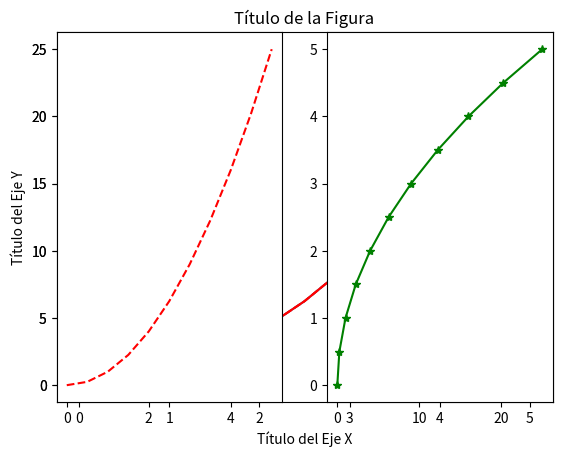
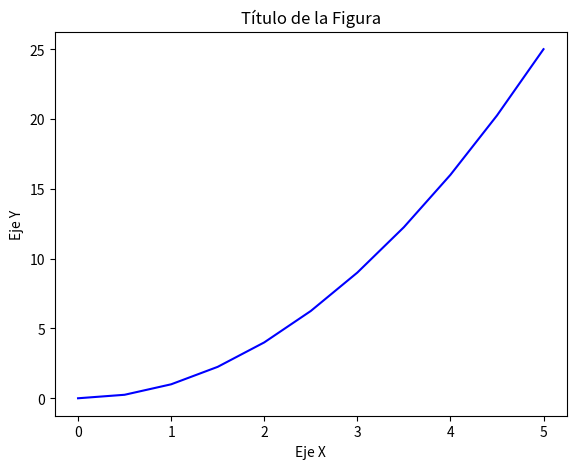
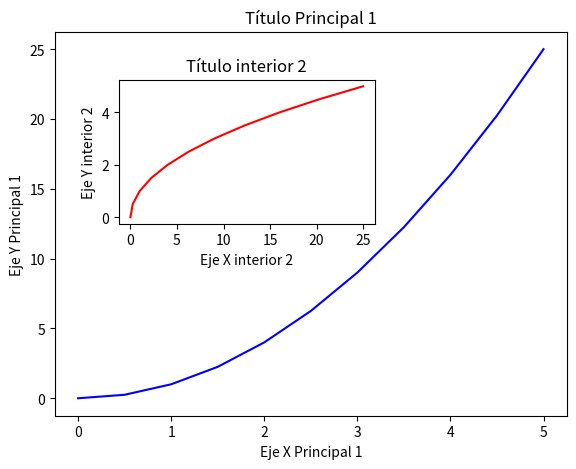
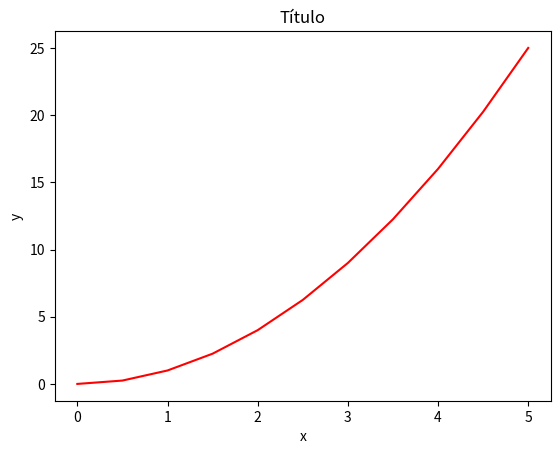
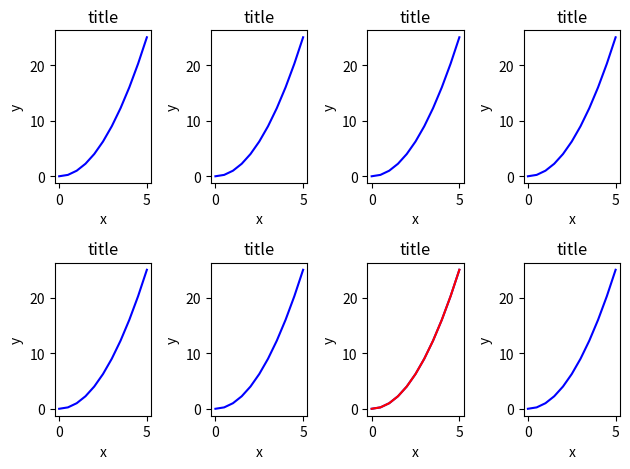
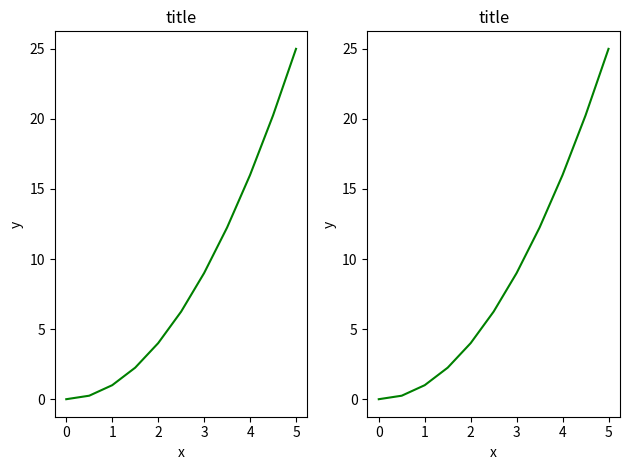
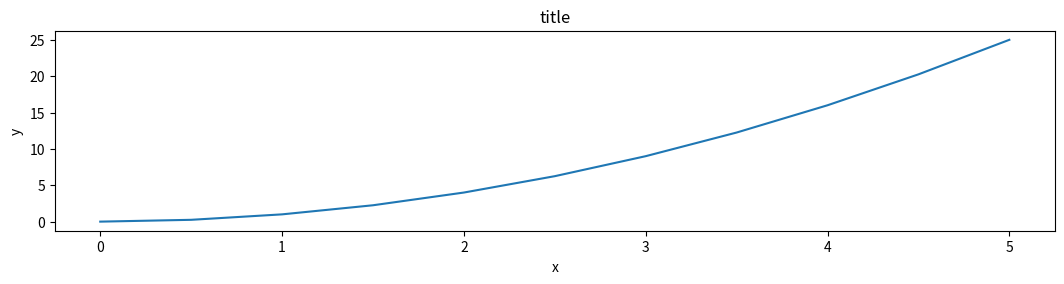
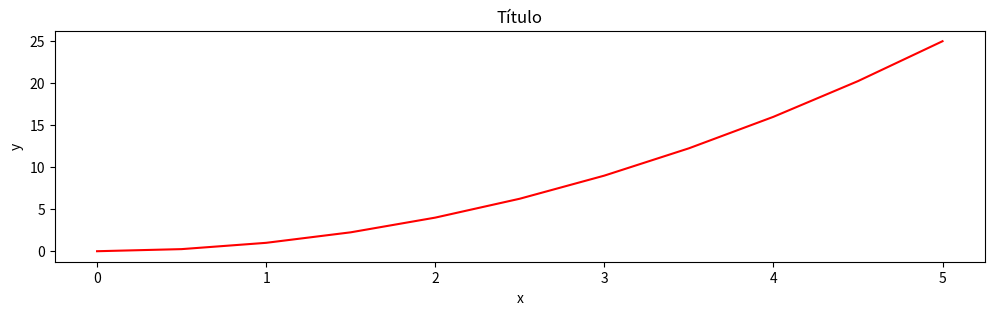
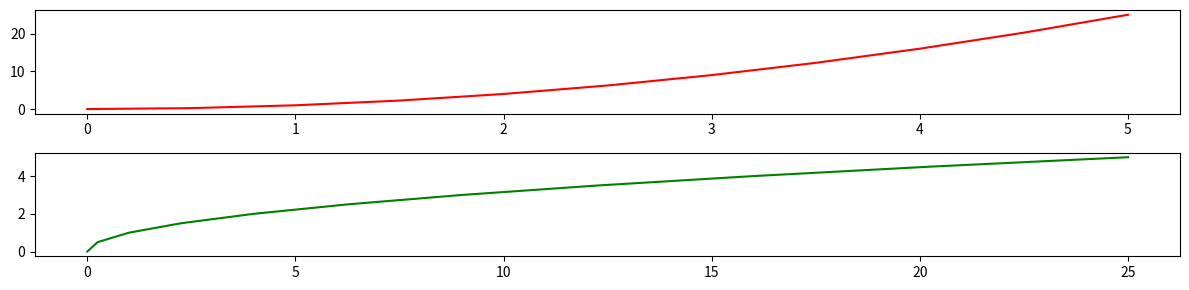
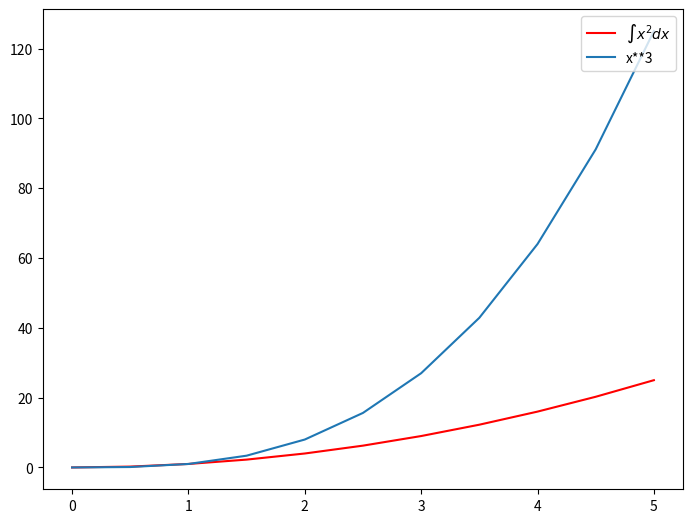
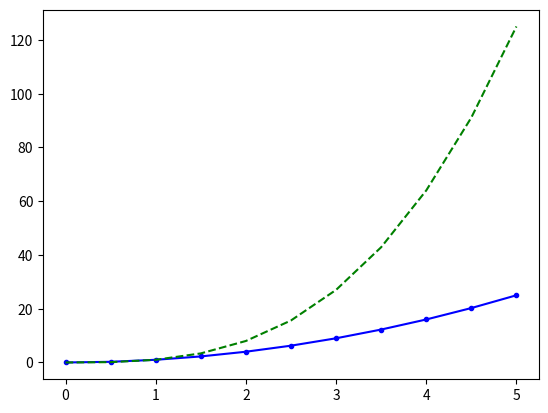
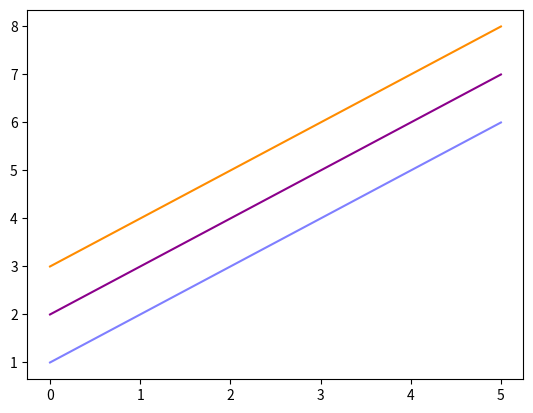
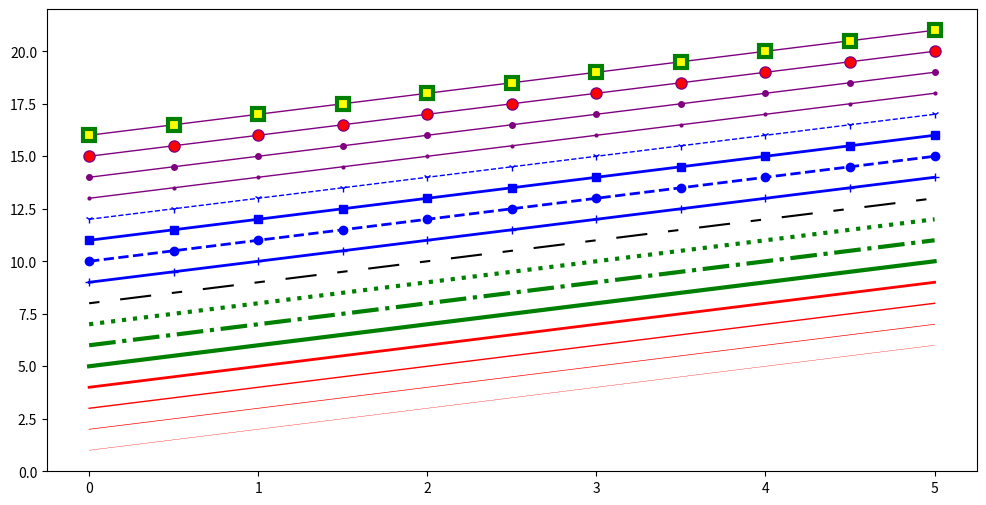
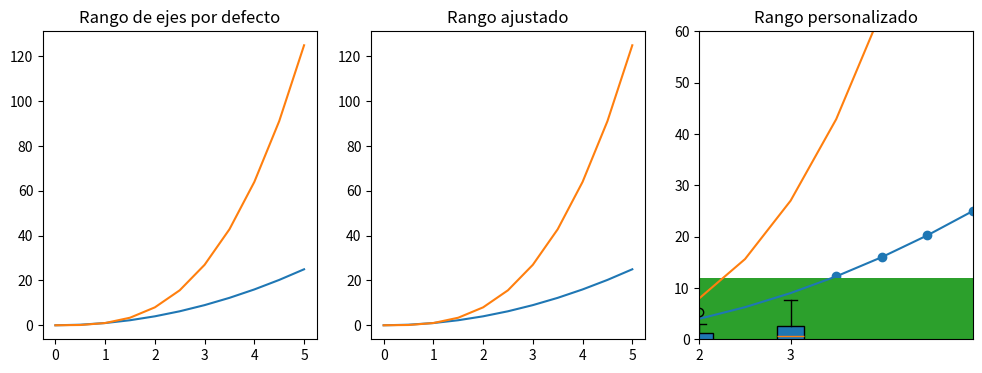

Generate these figures, in order, with matplotlib:
import matplotlib.pyplot as plt

%matplotlib inline

import numpy as np
x = np.linspace(0, 5, 11) # 11 números entre 0 y 5, separados de forma uniforme
y = x ** 2

x

y

plt.plot(x, y)
#plt.show()    # Esto es equivalente a usar print(x) en el Notebook o simplemente escribir x

plt.plot(x, y, 'r') # 'r' es el color rojo (red)
plt.xlabel('Título del Eje X')
plt.ylabel('Título del Eje Y')
plt.title('Título de la Figura')
plt.show()


# Se pueden hacer modificaciones al estilo de MatLab:
plt.plot(x, y, 'r--')
#plt.plot(x, y, 'r*')

# plt.subplot(nrows, ncols, plot_number)
plt.subplot(1,2,1)
plt.plot(x, y, 'r--')
plt.subplot(1,2,2)
plt.plot(y, x, 'g*-');

# Creamos una Figura (canvas vacío)
fig = plt.figure()

# Añadimos los ejes a la figura
axes = fig.add_axes([0.1, 0.1, 0.8, 0.8]) # izquierda, abajo, ancho, alto (rango de 0 a 1)

# Graficamos en esos ejes
axes.plot(x, y, 'b')
axes.set_xlabel('Eje X') # Nótese el uso de "set_" al principio del nombre de los métodos
axes.set_ylabel('Eje Y')
axes.set_title('Título de la Figura')

# Crea un canvas vacío
fig = plt.figure()

axes1 = fig.add_axes([0.1, 0.1, 0.8, 0.8]) # eje principal
axes2 = fig.add_axes([0.2, 0.5, 0.4, 0.3]) # eje interior


# Figure principal Axes 1
axes1.plot(x, y, 'b')
axes1.set_xlabel('Eje X Principal 1')
axes1.set_ylabel('Eje Y Principal 1')
axes1.set_title('Título Principal 1')

# Insert Figure Axes 2
axes2.plot(y, x, 'r')
axes2.set_xlabel('Eje X interior 2')
axes2.set_ylabel('Eje Y interior 2')
axes2.set_title('Título interior 2');

# Se usa de forma simular a plt.figure() excepto que devuelve al mismo tiempo un objeto Figura y un objeto (o un arreglo) de ejes
fig, axes = plt.subplots()

# Ahora se usa el eje, como antes, para graficar en él
axes.plot(x, y, 'r')
axes.set_xlabel('x')
axes.set_ylabel('y')
axes.set_title('Título');

# Canvas vacío de 1x2 subplots
fig, axes = plt.subplots(nrows=1, ncols=2)

# Axes es un arreglo de ejes sobre los cuales se puede graficar
axes

# Canvas vacío de 2x4 subplots
fig, axes = plt.subplots(nrows=2, ncols=4)
plt.tight_layout()

axes

for row in axes:
    for ax in row:
        ax.plot(x, y, 'b')
        ax.set_xlabel('x')
        ax.set_ylabel('y')
        ax.set_title('title')


axes[1,2].plot(x, y, 'r')

# Para mostrar la figura    
fig.tight_layout()
fig



fig, axes = plt.subplots(nrows=1, ncols=2)

for ax in axes:
    ax.plot(x, y, 'g')
    ax.set_xlabel('x')
    ax.set_ylabel('y')
    ax.set_title('title')

fig
plt.tight_layout()

fig = plt.figure(figsize=(10,2))   #, dpi=100)

ax = fig.add_axes([0,0,1,1])
ax.plot(x,y)

fig, axes = plt.subplots(figsize=(12,3))

axes.plot(x, y, 'r')
axes.set_xlabel('x')
axes.set_ylabel('y')
axes.set_title('Título');

fig, axes = plt.subplots(nrows=2, ncols=1, figsize=(12,3))

axes[0].plot(x, y, 'r')
axes[1].plot(y, x, 'g')

plt.tight_layout()

fig.savefig("figura.png")

fig.savefig("figura_dpi200.png", dpi=200)

# Generando un PDF
fig.savefig("figura.pdf",)

ax.set_title("title");

ax.set_xlabel("x")
ax.set_ylabel("y");

fig = plt.figure()

ax = fig.add_axes([0,0,1,1])

ax.plot(x, x**2, 'r', label="$\int x^2 d x$")
ax.plot(x, x**3, label="x**3")
ax.legend()

ax.legend(loc=1) # upper right 
#ax.legend(loc=2) # upper left 
#ax.legend(loc=3) # lower left 
#ax.legend(loc=4) # lower right

# Más común
#ax.legend(loc=0) # matplotlib decide la mejor posición

# Personalizado
#ax.legend(loc=(0.1,0.1))

fig

# Estilo MATLAB
fig, ax = plt.subplots()
ax.plot(x, x**2, 'b.-') # línea azul (b) con puntos
ax.plot(x, x**3, 'g--') # línea punteada verde (g) 

fig, ax = plt.subplots()

ax.plot(x, x+1, color="blue", alpha=0.5) # medio-transparente (alpha=0.5)
ax.plot(x, x+2, color="#8B008B")        # Código hexadecimal RGB (RGB Hex Code)
ax.plot(x, x+3, color="#FF8C00")        # Código hexadecimal RGB

fig, ax = plt.subplots(figsize=(12,6))

# linewidth
ax.plot(x, x+1, color="red", linewidth=0.25)
ax.plot(x, x+2, color="red", linewidth=0.50)
ax.plot(x, x+3, color="red", linewidth=1.00)
ax.plot(x, x+4, color="red", linewidth=2.00)

# linestyle: ‘-‘, ‘-.’, ‘:’, ‘steps’
ax.plot(x, x+5, color="green", lw=3, linestyle='-')
ax.plot(x, x+6, color="green", lw=3, ls='-.')
ax.plot(x, x+7, color="green", lw=3, ls=':')

# línea personalizada
line, = ax.plot(x, x+8, color="black", lw=1.50)
line.set_dashes([5, 10, 15, 10]) # formato: longitud de línea, longitud de espacio, ...

# marcadores: marker = '+', 'o', '*', 's', ',', '.', '1', '2', '3', '4', ...
ax.plot(x, x+ 9, color="blue", lw=2, ls='-', marker='+')
ax.plot(x, x+10, color="blue", lw=2, ls='--', marker='o')
ax.plot(x, x+11, color="blue", lw=2, ls='-', marker='s')
ax.plot(x, x+12, color="blue", lw=1, ls='--', marker='1')

# tamaño y color del marcador
ax.plot(x, x+13, color="purple", lw=1, ls='-', marker='o', markersize=2)
ax.plot(x, x+14, color="purple", lw=1, ls='-', marker='o', markersize=4)
ax.plot(x, x+15, color="purple", lw=1, ls='-', marker='o', markersize=8, markerfacecolor="red")
ax.plot(x, x+16, color="purple", lw=1, ls='-', marker='s', markersize=8, 
        markerfacecolor="yellow", markeredgewidth=3, markeredgecolor="green");

fig, axes = plt.subplots(1, 3, figsize=(12, 4))

axes[0].plot(x, x**2) # Se puede graficar sobre la misma figura llamando varias veces a plot()
axes[0].plot(x, x**3)
axes[0].set_title("Rango de ejes por defecto")

axes[1].plot(x, x**2, x, x**3) # Se puede hacer esto en una sola línea
axes[1].axis('tight')
axes[1].set_title("Rango ajustado")

axes[2].plot(x, x**2, x, x**3)
axes[2].set_ylim([0, 60])
axes[2].set_xlim([2, 5])
axes[2].set_title("Rango personalizado");

plt.scatter(x,y)

from random import sample
data = sample(range(1, 1000), 100)
plt.hist(data, width=80)

data = [np.random.normal(0, std, 100) for std in range(1, 4)]

# boxplot rectangular
plt.boxplot(data,vert=True,patch_artist=True);   